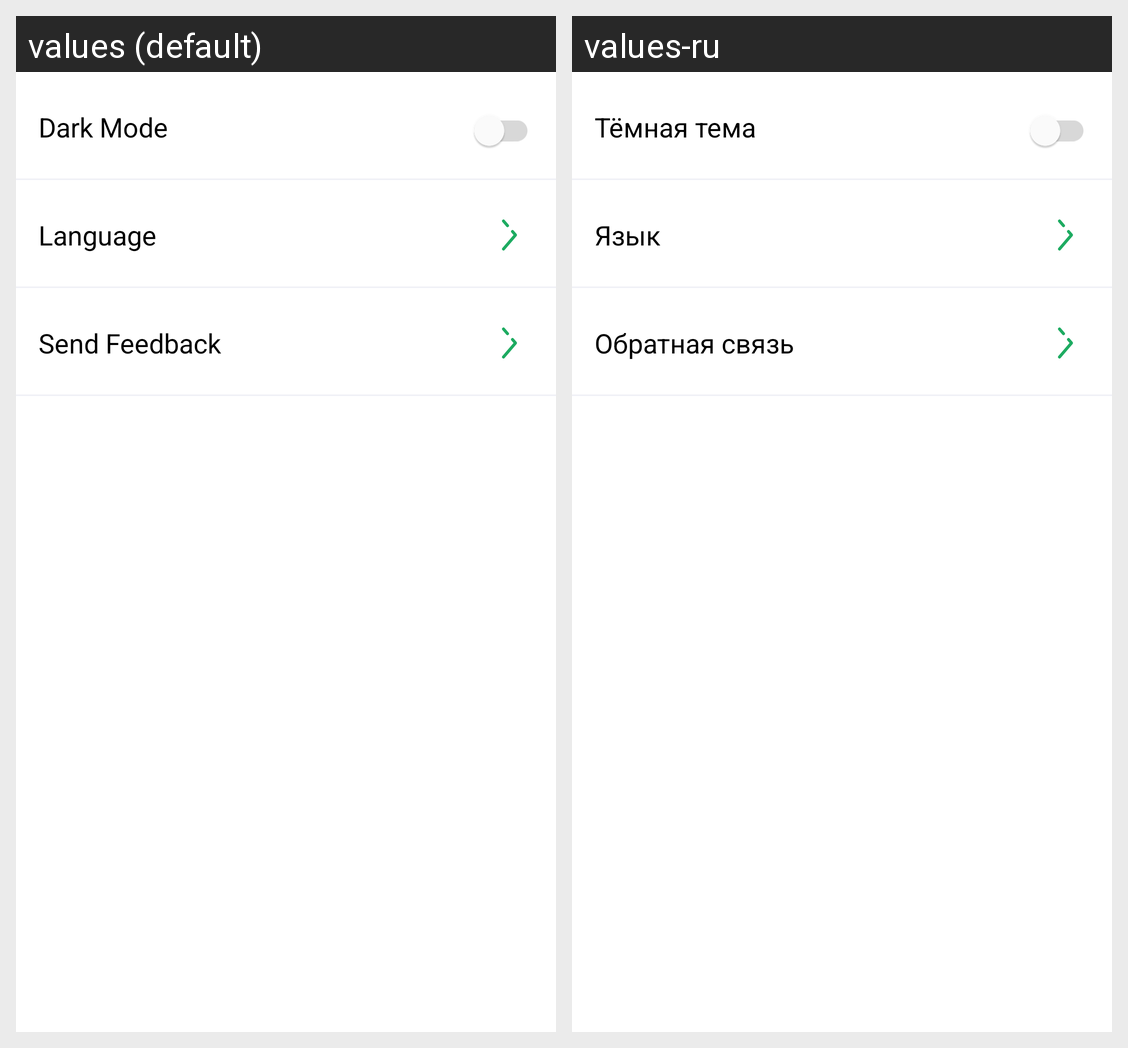

The same Android screen rendered under two of its app's locales, left to right. List the strings drawn on it with the default value and each locale's translation.
Android screen res/layout/fragment_settings.xml rendered under 2 locales, left to right: values (default), values-ru. Device: Nexus 5 (rendered at 1080×1920; each locale shown at half size, 540×960, under a caption strip naming it); theme Theme.Florascope.
Strings drawn on this screen, with the default value and each locale's value (text and hints the layout hard-codes, and strings that could not be matched under every locale, appear in the picture but are not listed):

dark_mode
  values: Dark Mode
  values-ru: Тёмная тема

language
  values: Language
  values-ru: Язык

send_feedback
  values: Send Feedback
  values-ru: Обратная связь
